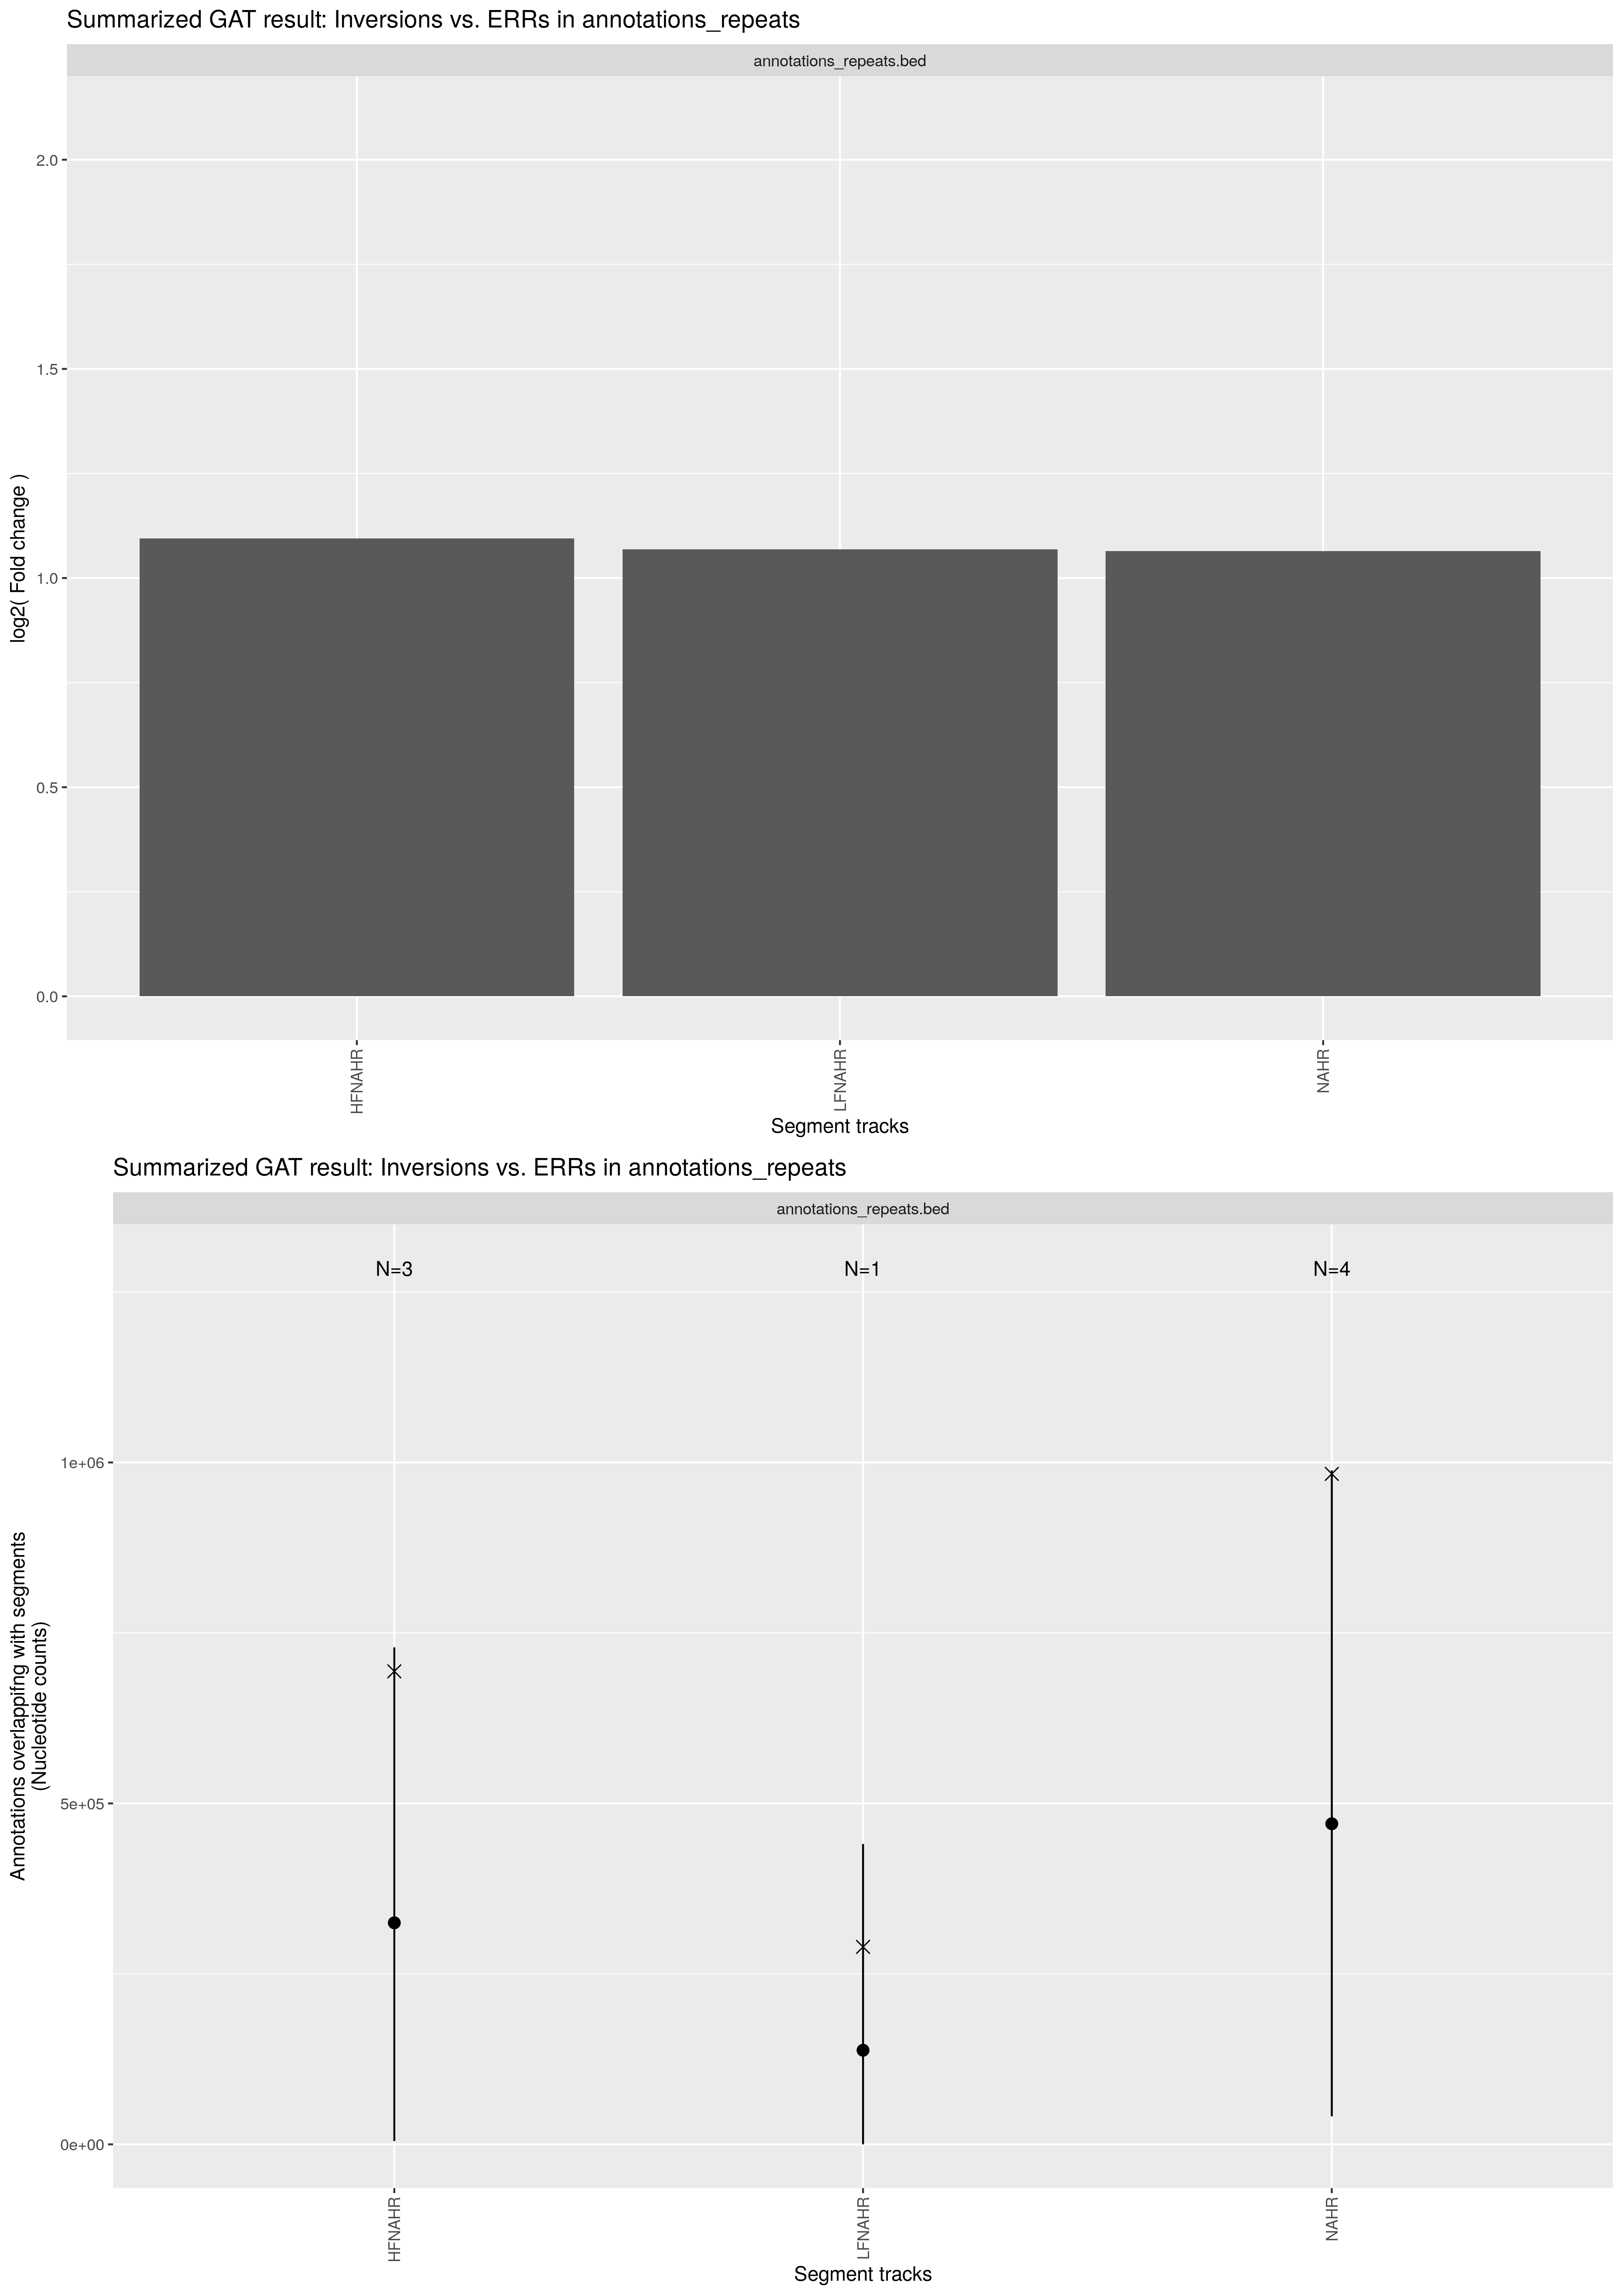

The table this chart was drawn from, first rows:
track	annotation	observed	expected	CI95low	CI95high	stddev	fold	l2fold	pvalue	qvalue	track_nsegments	track_size	track_density	annotation_nsegments	annotation_size	annotation_density	overlap_nsegments	overlap_size	overlap_density	percent_overlap_nsegments_track	percent_overlap_size_track	percent_overlap_nsegments_annotation	percent_overlap_size_annotation
HFNAHR	annotations_repeats.bed	693673	324890	4790	728831	212526	2.135	1.094	6.9000e-02	6.9000e-02	3	822710	3.0719e-02	7024	118088047	4.4092e+00	8	693673	2.5901e-02	266.7	84.32	0.1139	0.5874
LFNAHR	annotations_repeats.bed	289545	137997	0.0000	440419	177835	2.098	1.069	2.6000e-01	2.6000e-01	1	440419	1.6445e-02	7024	118088047	4.4092e+00	4	289545	1.0811e-02	400	65.74	0.0569	0.2452
NAHR	annotations_repeats.bed	983218	470152	41057	988264	276366	2.091	1.064	5.1000e-02	5.1000e-02	4	1263129	4.7163e-02	7024	118088047	4.4092e+00	12	983218	3.6712e-02	300	77.84	0.1708	0.8326
